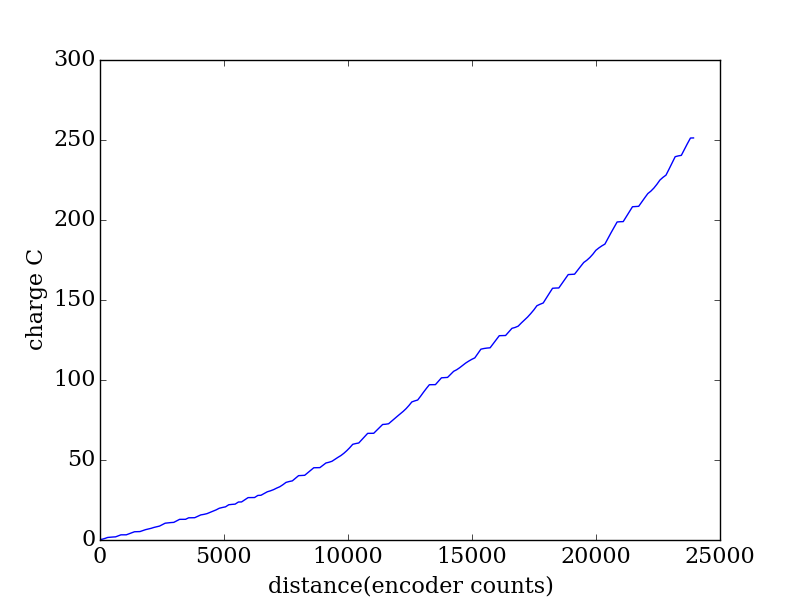

The file beside this chart, header and first rows:
encoder, seconds, current (A), charge (C)
2019, 0.184, 1.537, 0.2829
2122, 0.191, 1.341, 0.2562
2226, 0.198, 2.449, 0.4849
2329, 0.204, 2.77, 0.5651
2435, 0.21, 0.7527, 0.1581
2540, 0.217, 0.5819, 0.1263
2647, 0.223, 0.4132, 0.09214
2754, 0.231, 2.757, 0.6368
2863, 0.237, 2.633, 0.624
2971, 0.243, 0.0417, 0.01013
3080, 0.25, 0.0309, 0.007725
3190, 0.256, 2.446, 0.6262
3298, 0.262, 2.362, 0.6187
3409, 0.269, 2.46, 0.6617
3520, 0.276, 0.1424, 0.0393
3631, 0.282, 0.2804, 0.07907
3743, 0.289, 2.125, 0.6142
3854, 0.295, 1.945, 0.5739
3965, 0.301, 1.262, 0.3798
4078, 0.308, 1.475, 0.4542
4192, 0.314, 1.764, 0.5539
4304, 0.321, 1.413, 0.4537
4419, 0.328, 1.211, 0.3971
4532, 0.334, 2.571, 0.8586
4647, 0.341, 2.785, 0.9497
4761, 0.347, 0.6377, 0.2213
4877, 0.353, 0.4771, 0.1684
4994, 0.361, 0.336, 0.1213
5114, 0.367, 2.623, 0.9626
5229, 0.373, 2.495, 0.9306
5346, 0.38, 0.0281, 0.01068
5469, 0.386, 0.0332, 0.01282
5594, 0.393, 2.386, 0.9378
5713, 0.399, 0.0658, 0.02625
5838, 0.407, 0.1033, 0.04204
5962, 0.413, 2.161, 0.8924
6083, 0.42, 2.023, 0.8499
6204, 0.426, 0.7704, 0.3282
6331, 0.433, 1.057, 0.4576
6455, 0.439, 1.794, 0.7878
6578, 0.446, 1.612, 0.7189
6703, 0.453, 1.905, 0.8627
6827, 0.459, 2.185, 1.003
6954, 0.466, 1.04, 0.4846
7080, 0.472, 0.8436, 0.3982
7210, 0.479, 2.723, 1.304
7336, 0.486, 0.4633, 0.2252
7468, 0.493, 0.3248, 0.1601
7600, 0.5, 2.664, 1.332
7727, 0.506, 0.0895, 0.04529
7862, 0.513, 2.672, 1.371
7990, 0.519, 2.563, 1.33
8118, 0.526, 0.0462, 0.0243
8252, 0.534, 0.0639, 0.03412
8384, 0.54, 2.411, 1.302
8511, 0.547, 0.2122, 0.1161
8641, 0.553, 2.003, 1.108
8766, 0.56, 1.908, 1.069
8892, 0.566, 1.05, 0.5944
9019, 0.574, 1.309, 0.7511
... 139 more rows
